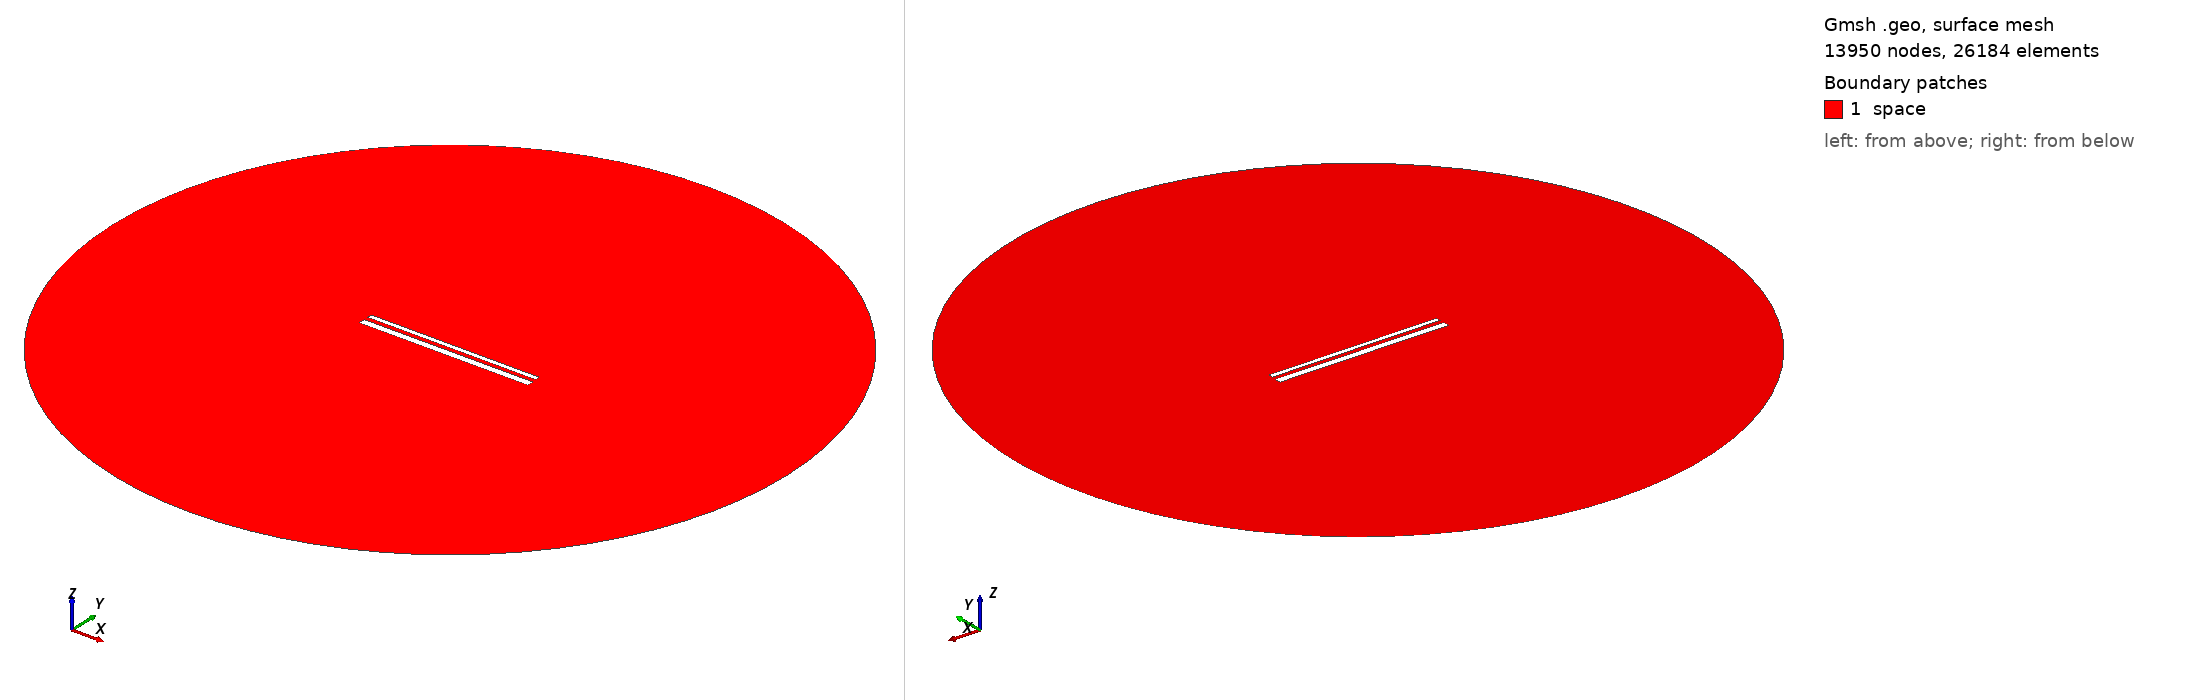

Gmsh geometry script, surface-meshed: 13950 nodes, 26184 surface elements. Boundary patches (legend numbers): 1 space. Left view from above one corner, right view from below the opposite corner. Legend entries are the model's physical surfaces. The drawing asked Gmsh for element sizes between 1% and 20% of the model's largest extent; the script's own settings can give other sizes.

=== 14563.geo (drawn) ===
//---------------------------------------
// Geometry kernel
//---------------------------------------

SetFactory("OpenCASCADE");



//---------------------------------------
// Parameters of the geometry
//---------------------------------------

// Overetch of the upper plate
overetch = 0.5;

// Distance between the plates
distance = 2.25;

// Discretization over the x axis (for the deformation)
nx = 50; 

// Length of the plate
L = 100 - overetch; 

// Number of modes
n = 4; 

// 1st mode coefficient
coeff(1) = -0.075;
beta(1) = 0.596864 * 3.1415926535 / L;

// 2nd mode coefficient
coeff(2) = 0.0;
beta(2) = 1.49418 * 3.1415926535 / L;

// 3rd mode coefficient
coeff(3) = 0.0;
beta(3) = 2.50025 * 3.1415926535 / L;

// 4th mode coefficient
coeff(4) = 0.0;
beta(4) = 3.49999 * 3.1415926535 / L;



//---------------------------------------
// Upper plate (deformed rectangle)
//---------------------------------------

// Coordiantes of the upper plate
xmin = -50;
xmax = 50 - overetch;

// Height of the upper plate
yheight = 4 - 2 * overetch;

// Indexes of the points
UpperID[] = {};
LowerID[] = {};
LeftID[] = {};
RightID[] = {};

// Point index
p = 1;

// Horizontal edges
For i In {1:nx}
    x = xmin + (i-1)*(xmax - xmin)/(nx-1);

    y_bottom = distance / 2 + overetch;
    For j In {1:n}
        C = (Cosh(beta(j)*L) + Cos(beta(j)*L)) / (Sinh(beta(j)*L) + Sin(beta(j)*L));
        y_bottom  = y_bottom + coeff(j) * (Cosh(beta(j)*(x+50)) - Cos(beta(j)*(x+50)) - C * (Sinh(beta(j)*(x+50)) - Sin(beta(j)*(x+50))));
    EndFor

    y_top = y_bottom + yheight;

    Point(p) = {x, y_top, 0, 1.0};
    UpperID[i] = p;
    p = p + 1;

    Point(p) = {x, y_bottom, 0, 1.0};
    LowerID[i] = p;
    p = p + 1;
EndFor

// Create point lists
UpperPts[] = {}; LowerPts[] = {};
For i In {1:nx}
  UpperPts[] += {UpperID[i]};
  LowerPts[] += {LowerID[i]};
EndFor

// Build splines
Spline(1) = {UpperPts[]};
Spline(2) = {LowerPts[]};
Line(3) = {LowerPts[nx-1], UpperPts[nx-1]};
Line(4) = {LowerPts[0], UpperPts[0]};

// Build the plane surface
Curve Loop(1) = {2, 3, -1, -4};
Plane Surface(1) = {1};



//---------------------------------------
// Lower plate (rectangle)
//---------------------------------------

// Vertices
Point(1001) = {-50, -1, 0, 1.0};
Point(1002) = { 50, -1, 0, 1.0};
Point(1003) = { 50,  -5, 0, 1.0};
Point(1004) = {-50,  -5, 0, 1.0};

// Edges
Line(5) = {1001, 1002};
Line(6) = {1002, 1003};
Line(7) = {1003, 1004};
Line(8) = {1004, 1001};

// Plane surface
Line Loop(2) = {5, 6, 7, 8};
Plane Surface(2) = {2}; 



//---------------------------------------
// Outer (fictious) boundary
//---------------------------------------

// Points
Point(1005) = {0, 0, 0};       // Center
Point(1006) = {200, 0, 0};     // Start point
Point(1007) = {0, 200, 0};     // 90 degrees
Point(1008) = {-200, 0, 0};    // 180 degrees
Point(1009) = {0, -200, 0};    // 270 degrees

// Circle arcs (each needs start, center, end)
Circle(9) = {1006, 1005, 1007};
Circle(10) = {1007, 1005, 1008};
Circle(11) = {1008, 1005, 1009};
Circle(12) = {1009, 1005, 1006};

// Plane surface for the entire domain
Curve Loop(3) = {9, 10, 11, 12};
Surface(3) = {3};

// Subtract the plates from the whole domain to obtain the actual domain where we want to solve the equations
BooleanDifference{ Surface{3}; Delete; }{ Surface{1}; Surface{2}; Delete; }




//---------------------------------------
// Transfinite Lines/Curves
//---------------------------------------

// Set the number of points on the boundaries
r = 7;

// Plates
Transfinite Curve {1, 2} = 50*r Using Progression 1;
Transfinite Curve {3, 4} = 2*r Using Progression 1;
Transfinite Line {5, 7} = 50*r Using Progression 1;
Transfinite Line {6, 8} = 2*r Using Progression 1;

// Outer boundary
Transfinite Line {9, 10, 11, 12} = 20 Using Progression 1;



//---------------------------------------
// Physical groups
//---------------------------------------                

// Physical curves (boundaries)
Physical Line("force_segment", 10) = {2};
Physical Line("upper_plate", 11) = {1, 3, 4};
Physical Line("lower_plate", 12) = {5, 6, 7, 8};
Physical Line("boundary", 20) = {9, 10, 11, 12};

// Physical Surfaces
Physical Surface("space", 30) = {3};



//---------------------------------------
// 6. Generate the Mesh
//---------------------------------------

// 2D mesh generation
Mesh 2;
